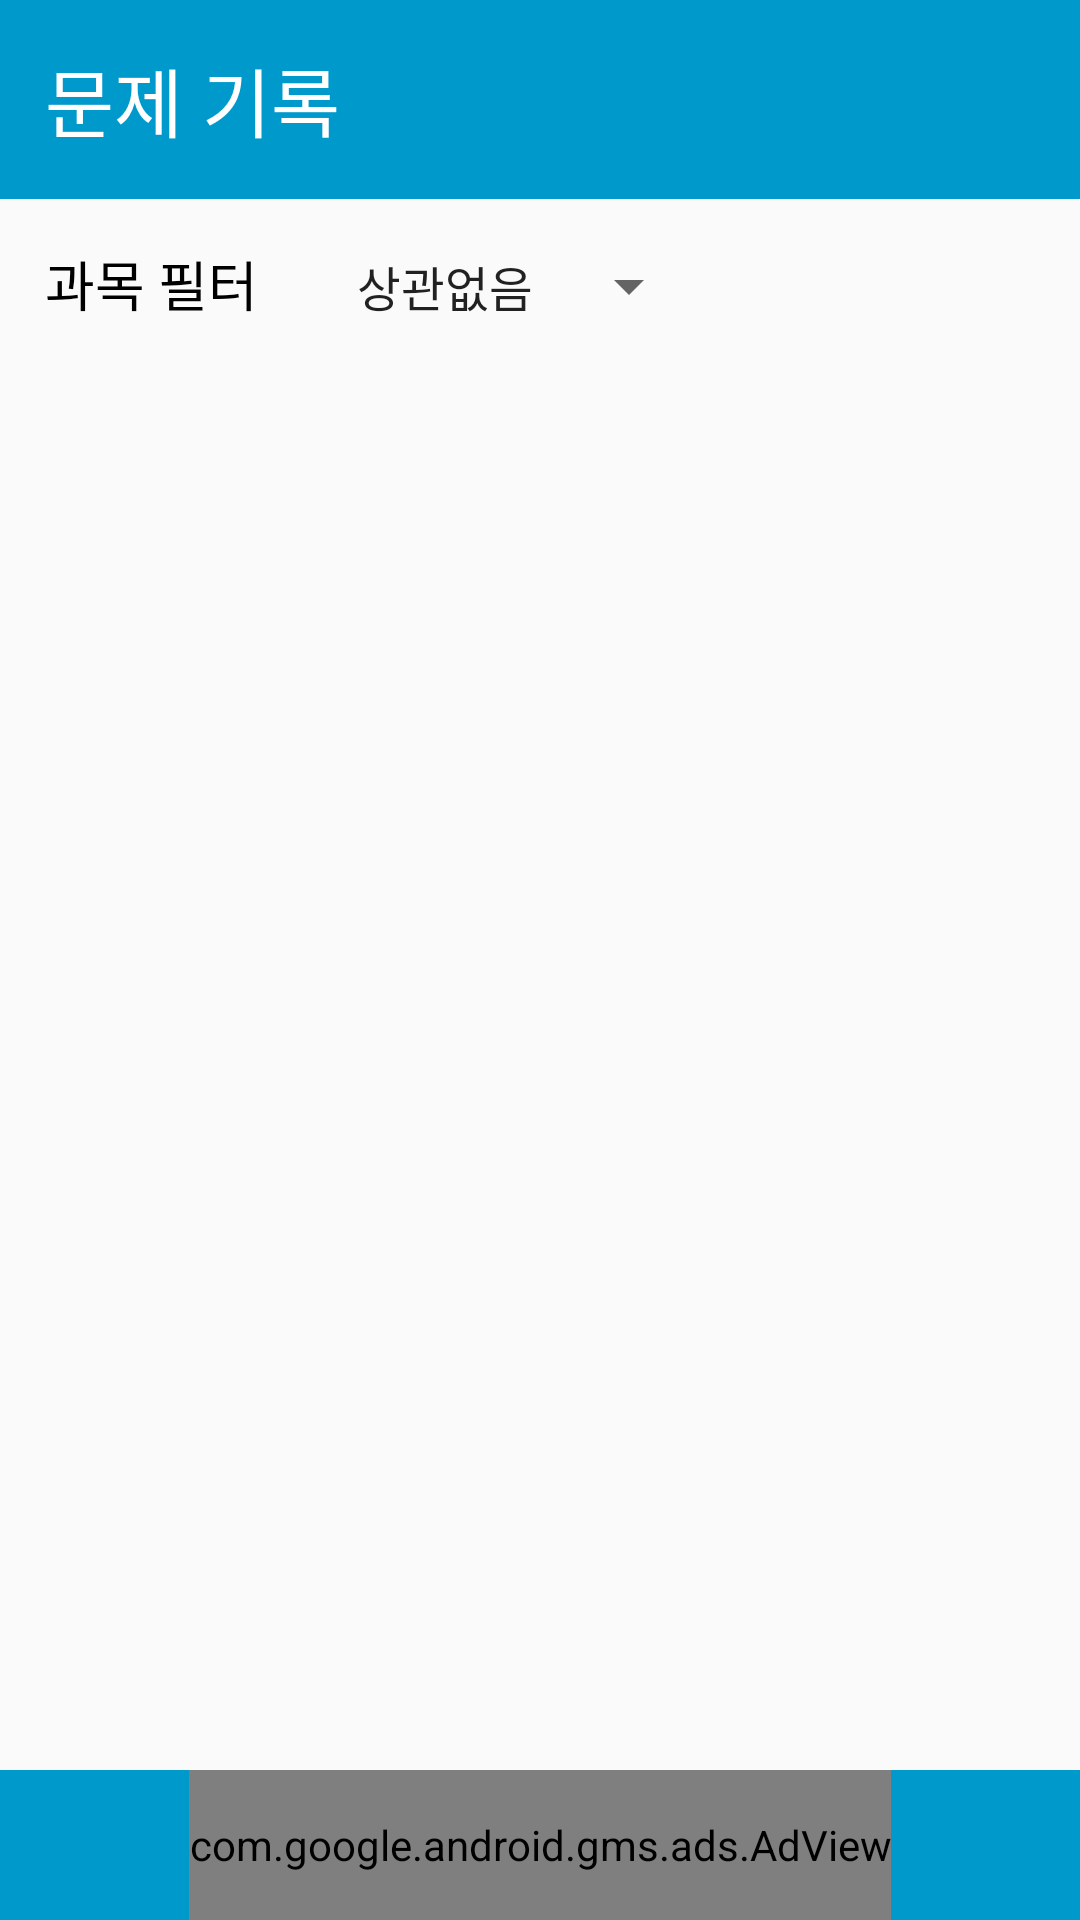

The Android layout XML behind this screen, and the referenced resources:
<!-- AndroidManifest.xml: application theme AppTheme -->
<!-- res/layout/activity_historylist.xml -->
<?xml version="1.0" encoding="utf-8"?>
<FrameLayout
    xmlns:android="http://schemas.android.com/apk/res/android"
    android:layout_width="match_parent"
    android:layout_height="match_parent">
    <RelativeLayout
        android:id="@+id/checkHistory_container"
        android:layout_width="match_parent"
        android:layout_height="match_parent">
        <TextView
            android:id="@+id/checkHistoryTitle"
            android:layout_alignParentTop="true"
            android:layout_width="match_parent"
            android:layout_height="wrap_content"
            android:textColor="#FFFFFF"
            android:textSize="25dp"
            android:padding="15dp"
            android:background="@color/background"
            android:text="문제 기록"/>

        <LinearLayout
            android:layout_width="match_parent"
            android:layout_height="wrap_content"
            android:orientation="horizontal"
            android:layout_below="@+id/checkHistoryTitle"
            android:id="@+id/historyList_filterContainer"
            android:padding="15dp">
            <TextView
                android:layout_width="wrap_content"
                android:layout_height="wrap_content"
                android:textSize="18dp"
                android:textColor="#000000"
                android:text="과목 필터"/>
            <Spinner
                android:layout_width="wrap_content"
                android:layout_height="wrap_content"
                android:textSize="18dp"
                android:paddingLeft="25dp"
                android:id="@+id/historyList_filter"
                android:entries="@array/filter_subjectArray">
            </Spinner>
        </LinearLayout>
        <ScrollView
            android:layout_below="@+id/historyList_filterContainer"
            android:layout_width="match_parent"
            android:fillViewport="true"
            android:layout_above="@id/historyListAdWrapper"
            android:layout_height="match_parent">
            <ListView
                android:id="@+id/historyList"
                android:layout_width="match_parent"
                android:divider="#AAAAAA"
                android:dividerHeight="2dp"
                android:layout_height="match_parent">
            </ListView>
        </ScrollView>

        <RelativeLayout
            android:layout_width="match_parent"
            android:layout_height="wrap_content"
            android:id="@+id/historyListAdWrapper"
            android:background="@color/background"
            android:layout_alignParentBottom="true">
            <com.google.android.gms.ads.AdView
                xmlns:ads="http://schemas.android.com/apk/res-auto"
                android:id="@+id/historyListAd"
                android:layout_width="wrap_content"
                android:layout_height="50dp"
                android:layout_centerHorizontal="true"
                ads:adSize="SMART_BANNER"
                ads:adUnitId="ca-app-pub-5333091392909120/9071628017">
            </com.google.android.gms.ads.AdView>
        </RelativeLayout>
    </RelativeLayout>
</FrameLayout>
<!-- resources referenced by this layout -->
<resources>
  <string-array name="filter_subjectArray">
          <item>
              상관없음
          </item>
          <item>
              수학(이과)
          </item>
          <item>
              수학(문과)
          </item>
      </string-array>
  <color name="background">#0099CC</color>
  <style name="AppTheme" parent="Theme.AppCompat.Light.NoActionBar">
          
          <item name="colorPrimary">@color/colorPrimary</item>
          <item name="colorPrimaryDark">@color/background</item>
          <item name="colorAccent">@color/purple</item>
      </style>
  <color name="colorPrimary">#3F51B5</color>
  <color name="purple">#BC2EBC</color>
</resources>
